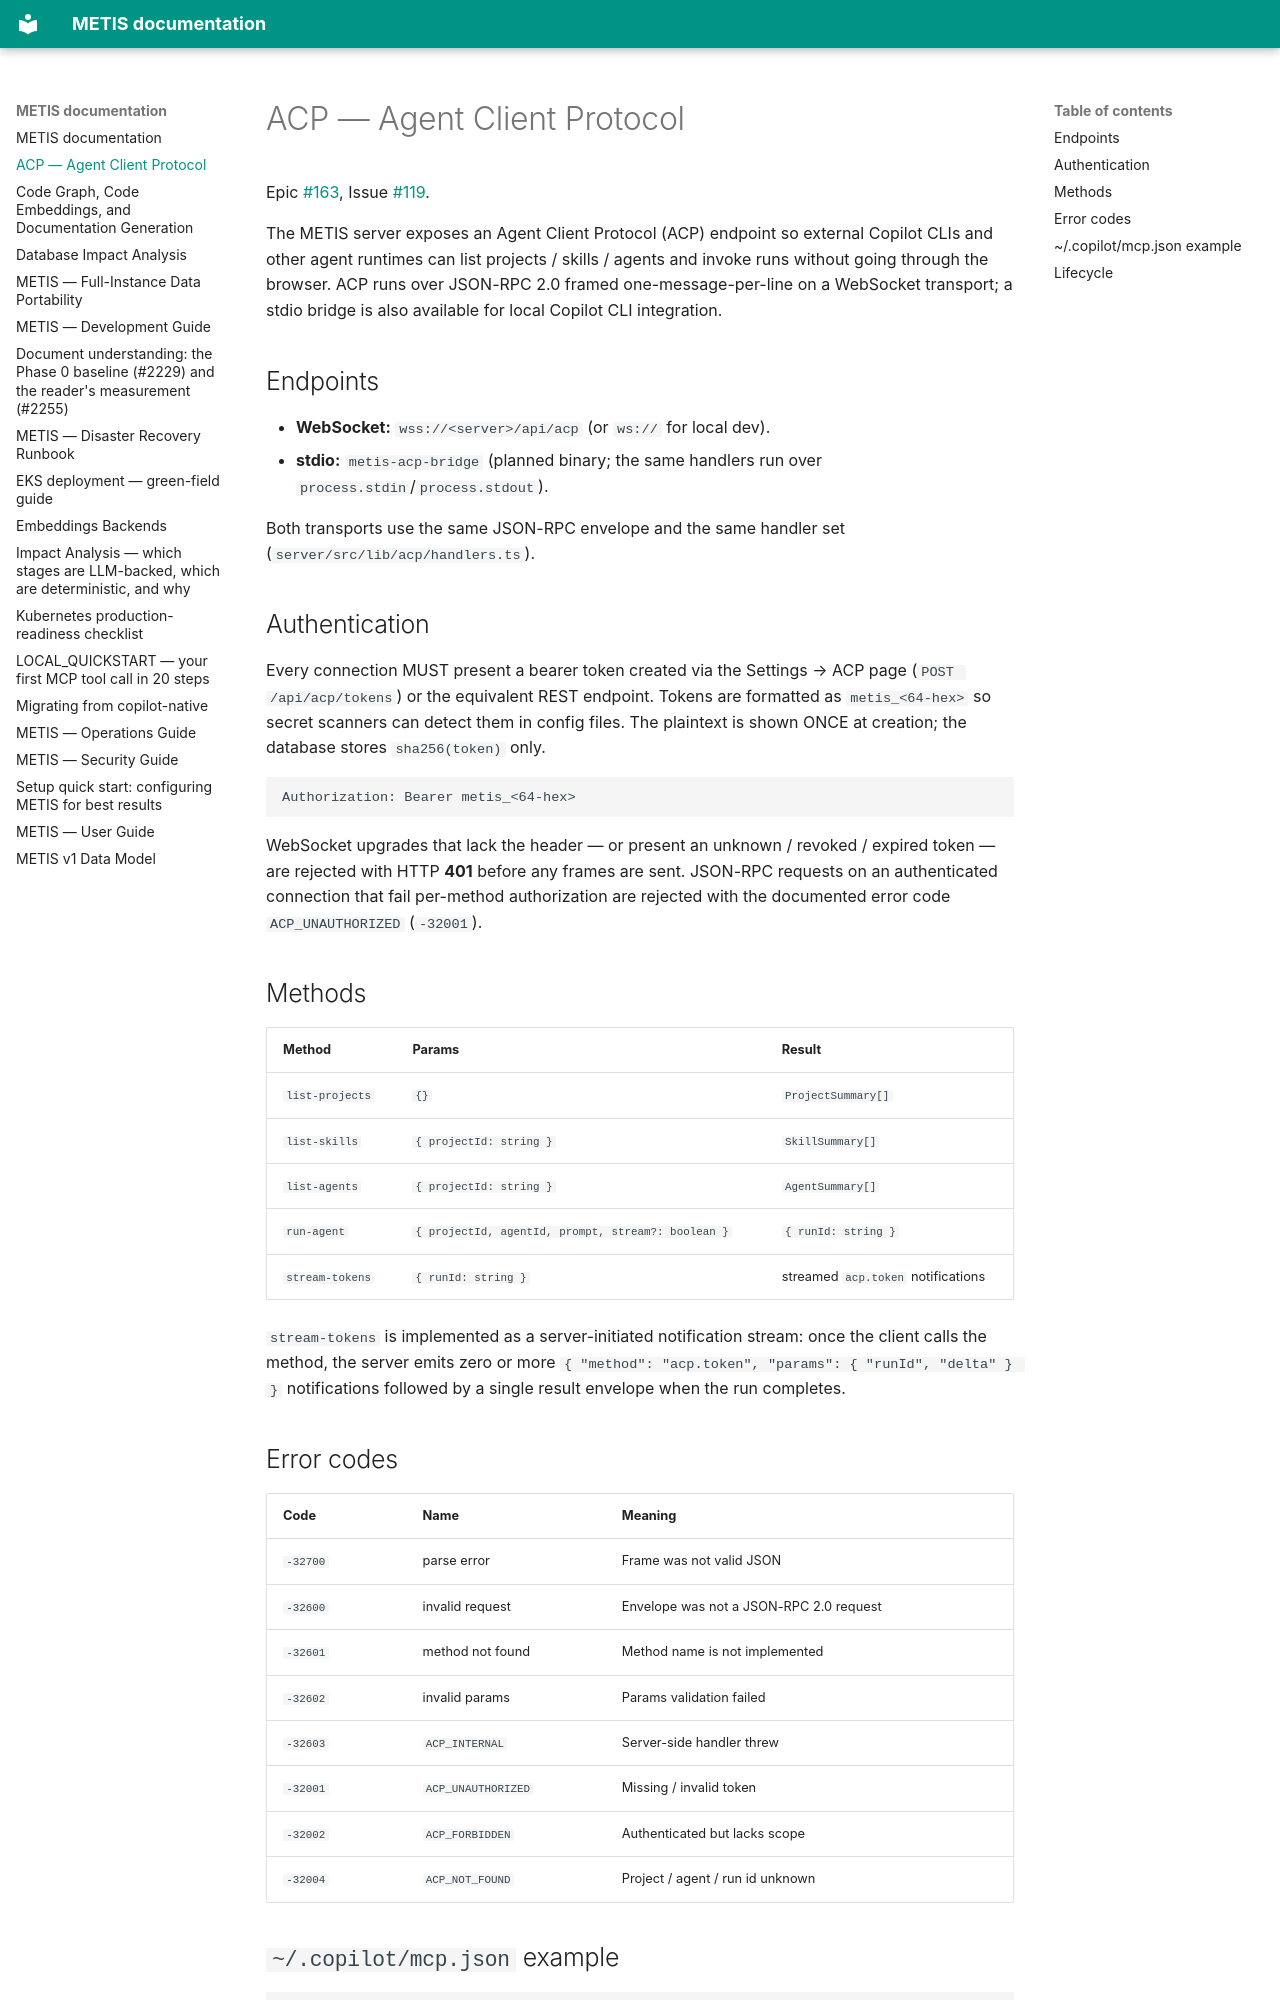

repository: openzigs/metis · page: ACP/index.html · generator: mkdocs

# ACP — Agent Client Protocol

Epic [#163](https://github.com/openzigs/metis-private/issues/163), Issue
[#119](https://github.com/openzigs/metis-private/issues/119).

The METIS server exposes an Agent Client Protocol (ACP) endpoint so external
Copilot CLIs and other agent runtimes can list projects / skills / agents
and invoke runs without going through the browser. ACP runs over JSON-RPC
2.0 framed one-message-per-line on a WebSocket transport; a stdio bridge is
also available for local Copilot CLI integration.

## Endpoints

<!-- nosemgrep: javascript.lang.security.detect-insecure-websocket.detect-insecure-websocket -- documentation only: `wss://` is the documented production scheme; `ws://` is mentioned solely as a local-dev convenience, not application code. -->
- **WebSocket:** `wss://<server>/api/acp` (or `ws://` for local dev).
- **stdio:** `metis-acp-bridge` (planned binary; the same handlers run
  over `process.stdin`/`process.stdout`).

Both transports use the same JSON-RPC envelope and the same handler set
(`server/src/lib/acp/handlers.ts`).

## Authentication

Every connection MUST present a bearer token created via the Settings →
ACP page (`POST /api/acp/tokens`) or the equivalent REST endpoint. Tokens
are formatted as `metis_<64-hex>` so secret scanners can detect them in
config files. The plaintext is shown ONCE at creation; the database
stores `sha256(token)` only.

```
Authorization: Bearer metis_<64-hex>
```

WebSocket upgrades that lack the header — or present an unknown / revoked
/ expired token — are rejected with HTTP **401** before any frames are
sent. JSON-RPC requests on an authenticated connection that fail per-method
authorization are rejected with the documented error code
`ACP_UNAUTHORIZED` (`-32001`).

## Methods

| Method | Params | Result |
|---|---|---|
| `list-projects` | `{}` | `ProjectSummary[]` |
| `list-skills` | `{ projectId: string }` | `SkillSummary[]` |
| `list-agents` | `{ projectId: string }` | `AgentSummary[]` |
| `run-agent` | `{ projectId, agentId, prompt, stream?: boolean }` | `{ runId: string }` |
| `stream-tokens` | `{ runId: string }` | streamed `acp.token` notifications |

`stream-tokens` is implemented as a server-initiated notification stream:
once the client calls the method, the server emits zero or more
`{ "method": "acp.token", "params": { "runId", "delta" } }` notifications
followed by a single result envelope when the run completes.
